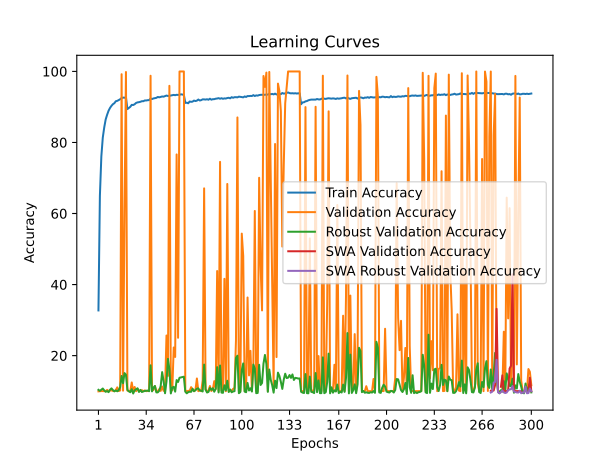

Source data for this figure (header and first rows):
time; train_accuracy; train_loss; valid_accuracy; valid_loss; valid_accuracy_robust; valid_accuracy_swa; valid_accuracy_robust_swa
79,6188; 32,7200; 1,9956; 9,9450; 9,3523; 10,3793; 9,9450; 10,3793
158,9078; 64,9775; 1,3188; 10,0000; 9,9262; 10,0862; 10,0000; 10,0862
237,5313; 76,0487; 1,0807; 10,0300; 16,2926; 10,4138; 10,0300; 10,4138
317,5702; 81,3637; 0,9627; 10,0200; 3,8543; 10,7414; 10,0200; 10,7414
400,5239; 84,2288; 0,8952; 10,0000; 5,0867; 10,2241; 10,0000; 10,2241
478,1733; 86,4788; 0,8420; 9,9950; 5,6104; 9,8276; 9,9950; 9,8276
556,4702; 87,7963; 0,8123; 10,3600; 3,7908; 10,0172; 10,3600; 10,0172
637,8171; 88,9287; 0,7843; 9,9950; 2,9252; 9,7241; 9,9950; 9,7241
711,2455; 89,7175; 0,7688; 10,1850; 3,5530; 10,3966; 10,1850; 10,3966
783,1898; 90,3025; 0,7528; 10,2150; 4,9694; 10,7931; 10,2150; 10,7931
856,1782; 90,7662; 0,7422; 10,0700; 3,2756; 10,3103; 10,0700; 10,3103
929,2810; 91,0463; 0,7338; 10,0000; 63,4851; 9,9483; 10,0000; 9,9483
1003,7111; 91,6025; 0,7240; 10,3400; 2,6150; 10,1897; 10,3400; 10,1897
1077,4145; 91,7025; 0,7205; 11,0750; 2,6176; 9,9655; 11,0750; 9,9655
1151,0646; 91,9250; 0,7134; 10,0400; 3,2333; 10,3103; 10,0400; 10,3103
1224,1720; 92,1538; 0,7081; 10,1900; 2,8677; 11,1207; 10,1900; 11,1207
1297,6917; 92,5075; 0,7010; 99,2000; 0,2520; 14,2759; 99,2000; 14,2759
1371,5705; 92,6213; 0,6996; 10,1450; 3,2363; 12,2414; 10,1450; 12,2414
1444,6885; 92,5825; 0,6992; 60,4400; 1,0032; 15,0862; 60,4400; 15,0862
1517,5818; 92,7138; 0,6969; 99,8200; 0,2121; 14,6379; 99,8200; 14,6379
1590,0387; 89,3825; 0,7750; 10,1650; 19,2569; 10,3621; 10,1650; 10,3621
1663,8632; 89,6912; 0,7683; 10,0500; 3,5279; 9,9483; 10,0500; 9,9483
1736,4179; 90,0312; 0,7579; 10,0000; 6,9007; 9,7069; 10,0000; 9,7069
1809,9527; 90,5800; 0,7486; 12,4500; 4,3105; 10,5517; 12,4500; 10,5517
1883,3826; 90,5288; 0,7458; 9,9950; 4,0798; 9,3448; 9,9950; 9,3448
1956,8675; 90,7512; 0,7427; 11,1850; 4,1216; 10,2241; 11,1850; 10,2241
2030,0668; 91,1188; 0,7337; 10,0000; 42,0687; 10,5345; 10,0000; 10,5345
2101,3629; 91,2700; 0,7323; 10,6600; 15,8536; 10,8103; 10,6600; 10,8103
2173,1935; 91,3337; 0,7295; 10,0050; 4,7383; 9,7759; 10,0050; 9,7759
2246,5534; 91,4437; 0,7263; 10,1000; 5,3149; 10,3448; 10,1000; 10,3448
2318,5140; 91,6012; 0,7224; 10,2750; 3,1624; 9,7586; 10,2750; 9,7586
2390,8934; 91,6000; 0,7218; 10,0000; 25,9266; 9,9310; 10,0000; 9,9310
2462,6420; 91,8125; 0,7181; 10,2100; 3,3939; 10,0517; 10,2100; 10,0517
2534,3578; 91,8063; 0,7167; 9,9950; 3,4511; 10,1207; 9,9950; 10,1207
2607,3680; 91,8912; 0,7138; 10,0350; 11,4220; 10,1724; 10,0350; 10,1724
2679,6696; 91,9050; 0,7132; 10,1100; 3,4140; 9,9828; 10,1100; 9,9828
2752,7927; 92,3550; 0,7036; 98,7650; 0,3349; 17,2759; 98,7650; 17,2759
2825,2119; 92,2125; 0,7080; 10,1300; 3,1183; 9,9483; 10,1300; 9,9483
2898,9250; 92,3787; 0,7031; 10,3600; 2,9606; 10,9828; 10,3600; 10,9828
2971,0655; 92,4700; 0,7007; 11,4300; 3,0420; 11,4655; 11,4300; 11,4655
3042,8535; 92,5487; 0,6986; 9,9950; 3,7159; 9,6552; 9,9950; 9,6552
3115,2158; 92,8012; 0,6946; 10,0150; 15,2804; 9,6552; 10,0150; 9,6552
3187,3411; 92,6963; 0,6956; 10,5600; 3,3520; 10,1379; 10,5600; 10,1379
3261,5269; 92,8100; 0,6932; 10,0800; 3,2237; 11,4483; 10,0800; 11,4483
3339,7261; 92,9313; 0,6898; 11,3100; 4,2785; 15,3621; 11,3100; 15,3621
3417,2439; 92,8825; 0,6908; 10,0900; 3,6072; 12,8448; 10,0900; 12,8448
3495,3190; 93,0525; 0,6883; 10,1550; 3,6264; 9,4138; 10,1550; 9,4138
3567,5650; 93,1937; 0,6849; 25,6650; 2,3924; 12,7414; 25,6650; 12,7414
3639,9904; 93,0738; 0,6872; 14,3000; 3,9699; 19,0862; 14,3000; 19,0862
3712,2167; 93,1200; 0,6852; 95,9300; 0,4330; 16,2759; 95,9300; 16,2759
3783,9876; 93,2087; 0,6831; 10,0000; 3,4687; 9,3621; 10,0000; 9,3621
3856,4420; 93,3287; 0,6809; 10,3000; 3,9397; 11,0172; 10,3000; 11,0172
3933,4983; 93,3762; 0,6801; 22,2900; 2,7326; 11,2241; 22,2900; 11,2241
4010,9931; 93,2963; 0,6808; 19,6300; 2,9432; 9,8621; 19,6300; 9,8621
4088,4924; 93,4050; 0,6799; 76,6200; 0,9956; 13,1207; 76,6200; 13,1207
4164,8757; 93,3750; 0,6794; 25,0300; 2,3616; 12,5862; 25,0300; 12,5862
4240,6011; 93,3950; 0,6788; 99,9650; 0,2315; 13,7759; 99,9650; 13,7759
4317,3148; 93,5525; 0,6760; 99,9800; 0,2316; 13,8621; 99,9800; 13,8621
4392,8442; 93,4887; 0,6770; 99,9750; 0,2311; 13,9138; 99,9750; 13,9138
4465,3265; 93,3888; 0,6790; 99,9750; 0,2279; 14,0690; 99,9750; 14,0690
... 240 more rows
